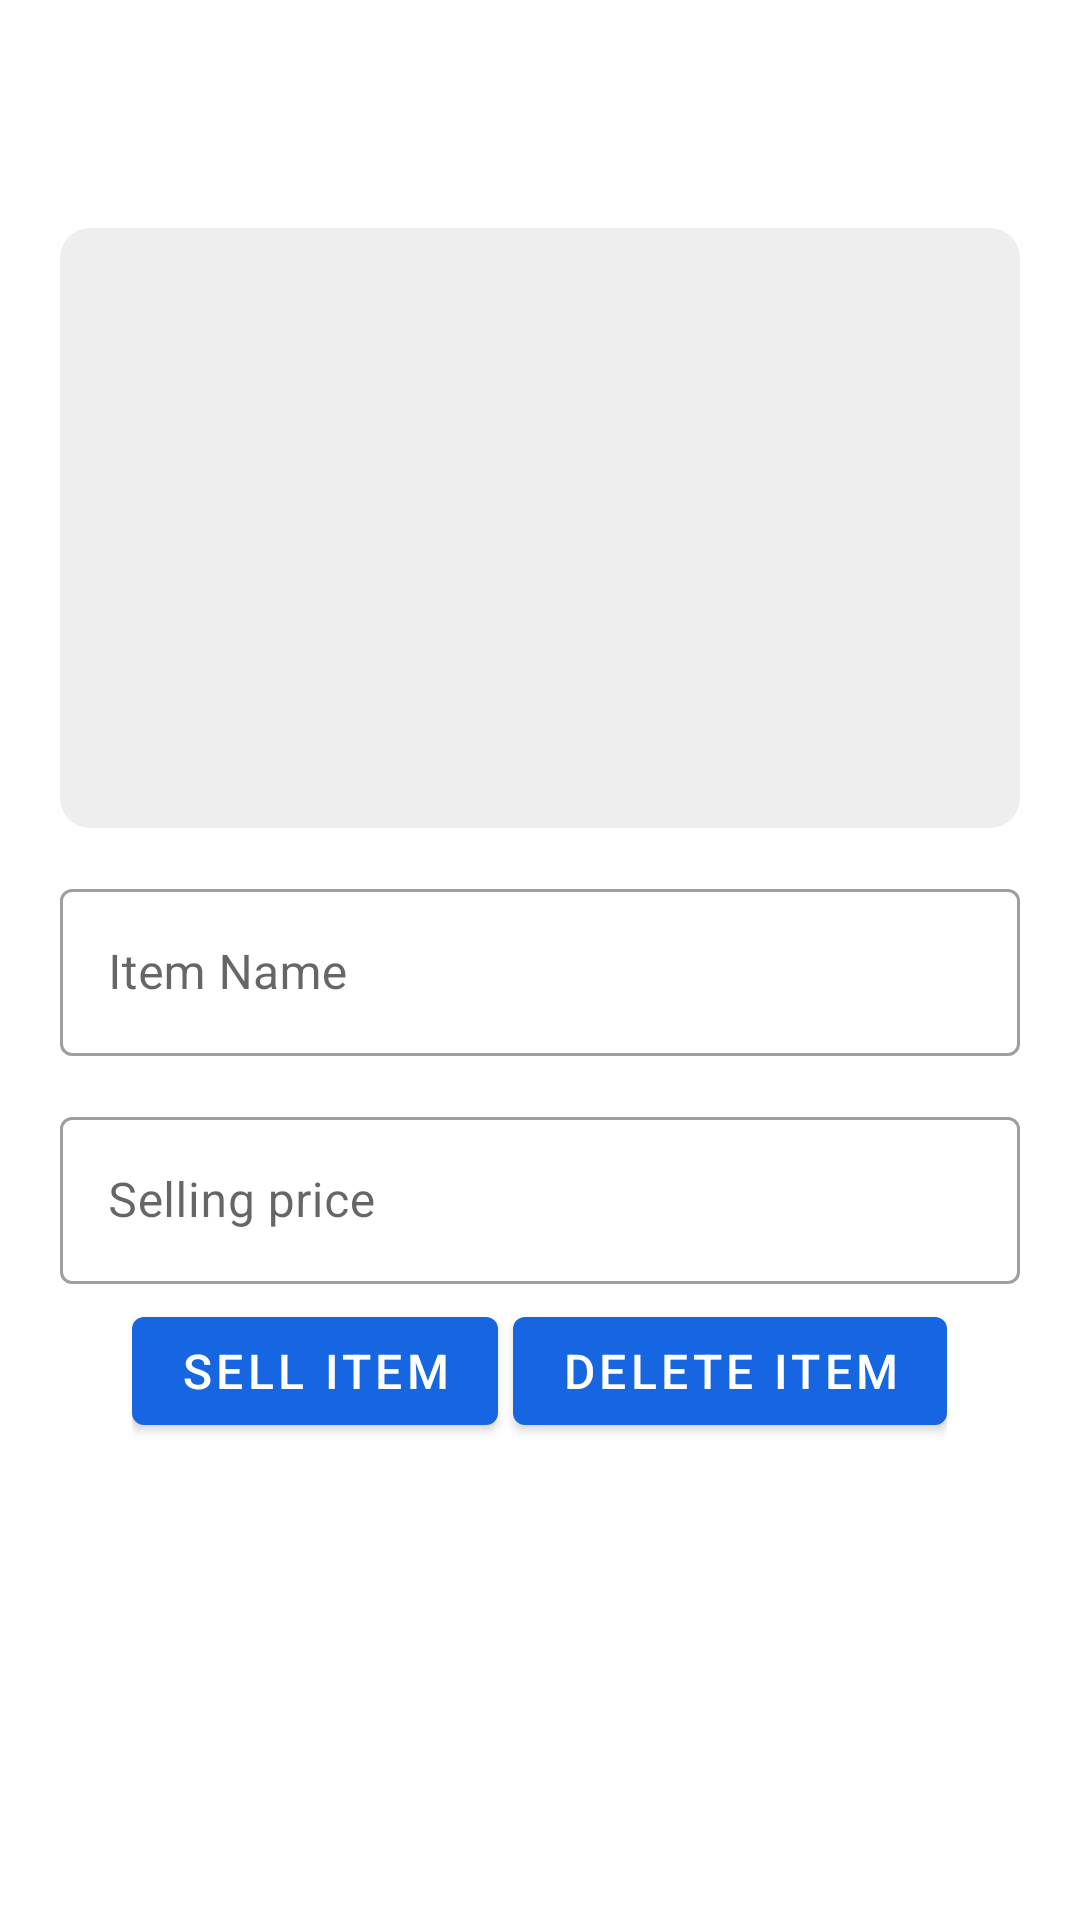

Layout XML and referenced resources for this Android screen:
<!-- AndroidManifest.xml: application theme CustomTheme -->
<!-- res/layout/activity_drug_item.xml -->
<?xml version="1.0" encoding="utf-8"?>
<RelativeLayout xmlns:android="http://schemas.android.com/apk/res/android"
    xmlns:app="http://schemas.android.com/apk/res-auto"
    xmlns:tools="http://schemas.android.com/tools"
    android:layout_width="match_parent"
    android:layout_height="match_parent"
    android:padding="20dp"
    tools:context=".AddDrugActivity">

    <androidx.appcompat.widget.Toolbar
        android:layout_width="match_parent"
        android:layout_height="wrap_content"
        android:id="@+id/new_drug_toolbar"
        android:background="?android:attr/windowBackground"/>

    <LinearLayout
        android:layout_width="374dp"
        android:layout_height="501dp"
        android:layout_below="@+id/new_drug_toolbar"
        android:orientation="vertical">

        <ImageView
            android:id="@+id/new_item_image"
            android:layout_width="match_parent"
            android:layout_height="200dp"
            android:background="@drawable/text_background"
            android:src="@mipmap/ic_launcher" />

        <LinearLayout
            android:layout_width="match_parent"
            android:layout_height="wrap_content"
            android:layout_marginTop="15dp"
            android:orientation="vertical">

            <com.google.android.material.textfield.TextInputLayout
                style="@style/Widget.MaterialComponents.TextInputLayout.OutlinedBox"
                android:layout_width="match_parent"
                android:layout_height="wrap_content"
                android:hint="Item Name">

                <com.google.android.material.textfield.TextInputEditText
                    android:id="@+id/new_item_name"
                    android:layout_width="match_parent"
                    android:editable="false"
                    android:layout_height="wrap_content" />
            </com.google.android.material.textfield.TextInputLayout>

            <LinearLayout
                android:layout_width="match_parent"
                android:layout_height="wrap_content"
                android:layout_marginTop="15dp"
                android:orientation="horizontal">

                <com.google.android.material.textfield.TextInputLayout
                    style="@style/Widget.MaterialComponents.TextInputLayout.OutlinedBox"
                    android:layout_width="match_parent"
                    android:layout_height="wrap_content"
                    android:hint="Selling price">

                    <com.google.android.material.textfield.TextInputEditText
                        android:id="@+id/new_item_selling_price"
                        android:layout_width="match_parent"
                        android:editable="false"
                        android:layout_height="wrap_content"
                        android:inputType="number" />
                </com.google.android.material.textfield.TextInputLayout>

            </LinearLayout>

        </LinearLayout>


        <LinearLayout
            android:layout_width="wrap_content"
            android:layout_height="wrap_content"
            android:layout_gravity="center_horizontal"
            android:layout_marginTop="5dp"
            android:orientation="horizontal">

            <com.google.android.material.button.MaterialButton
                android:id="@+id/update_item"
                android:layout_width="wrap_content"
                android:layout_height="wrap_content"
                android:text="Sell Item"
                android:textSize="16sp" />

            <com.google.android.material.button.MaterialButton
                android:id="@+id/delete_item"
                android:layout_width="match_parent"
                android:layout_height="wrap_content"
                android:layout_marginLeft="5dp"
                android:text="Delete Item"
                android:textSize="16sp" />
        </LinearLayout>


    </LinearLayout>





</RelativeLayout>
<!-- resources referenced by this layout -->
<resources>
  <!-- drawable text_background (drawable) -->
  <?xml version="1.0" encoding="utf-8"?>
  <shape xmlns:android="http://schemas.android.com/apk/res/android" android:shape="rectangle">
      <corners android:radius="10dp"/>
      <solid android:color="#eee"/>
      <stroke android:color="@color/white"/>
  
  </shape>
  <style name="CustomTheme" parent="Theme.MaterialComponents.Light.DarkActionBar">
          <item name="colorPrimary">@color/teal_500</item>
          <item name="colorPrimaryVariant">@color/teal_700</item>
          <item name="colorOnPrimary">@color/white</item>
          <item name="colorSecondary">@color/cyan_200</item>
          <item name="colorSecondaryVariant">@color/cyan_700</item>
      </style>
  <color name="white">#FFFFFFFF</color>
  <color name="teal_500">#1566e0</color>
  <color name="teal_700">#0277bd</color>
  <color name="cyan_200">#039be5</color>
  <color name="cyan_700">#0288d1</color>
</resources>
